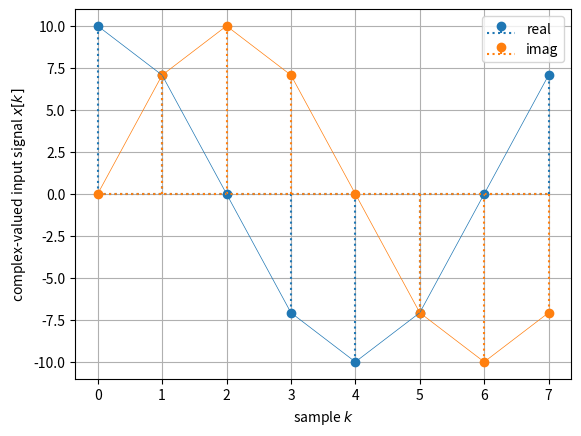
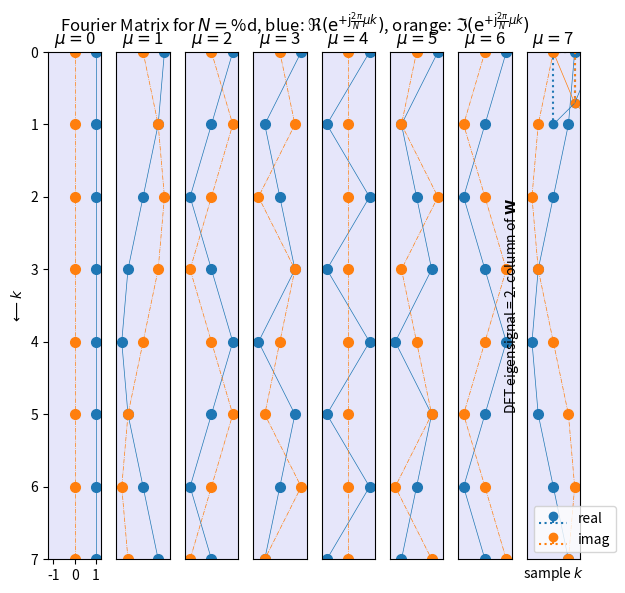

The matplotlib source for these figures, in order:
import matplotlib.pyplot as plt
import numpy as np
from numpy.fft import fft, ifft
from numpy.linalg import inv
from scipy.special import diric

N = 2**3  # signal block length
k = np.arange(N)  # all required sample/time indices
A = 10  # signal amplitude

tmpmu = 2 - 1 / 2  # DFT eigenfrequency worst case
tmpmu = 1  # DFT eigenfrequency best case

x = A * np.exp(tmpmu * +1j * 2 * np.pi / N * k)

# plot
plt.stem(k, np.real(x), markerfmt="C0o", basefmt="C0:", linefmt="C0:", label="real")
plt.stem(k, np.imag(x), markerfmt="C1o", basefmt="C1:", linefmt="C1:", label="imag")
# note that connecting the samples by lines is actually wrong, we
# use it anyway for more visual convenience:
plt.plot(k, np.real(x), "C0-", lw=0.5)
plt.plot(k, np.imag(x), "C1-", lw=0.5)
plt.xlabel(r"sample $k$")
plt.ylabel(r"complex-valued input signal $x[k]$")
plt.legend()
plt.grid(True)

# DFT with for-loop:
X_ = np.zeros((N, 1), dtype=complex)  # alloc RAM, init with zeros
for mu_ in range(N):  # do for all DFT frequency indices
    for k_ in range(N):  # do for all sample indices
        X_[mu_] += x[k_] * np.exp(-1j * 2 * np.pi / N * k_ * mu_)

# IDFT with for-loop:
x_ = np.zeros((N, 1), dtype=complex)  # alloc RAM, init with zeros
for k_ in range(N):
    for mu_ in range(N):
        x_[k_] += X_[mu_] * np.exp(+1j * 2 * np.pi / N * k_ * mu_)
x_ *= 1 / N  # normalization in the IDFT stage

# k = np.arange(N)  # all required sample/time indices, already defined above

# all required DFT frequency indices, actually same entries like in k
mu = np.arange(N)

# set up matrices
K = np.outer(k, mu)  # get all possible entries k*mu in meaningful arrangement
W = np.exp(+1j * 2 * np.pi / N * K)  # analysis matrix for DFT

# visualize the content of the Fourier matrix
# we've already set up (use other N if desired):
# N = 8
# k = np.arange(N)
# mu = np.arange(N)
# W = np.exp(+1j*2*np.pi/N*np.outer(k, mu))  # set up Fourier matrix

fig, ax = plt.subplots(1, N)
fig.set_size_inches(6, 6)
fig.suptitle(
    r"Fourier Matrix for $N=$%d, blue: $\Re(\mathrm{e}^{+\mathrm{j} \frac{2\pi}{N} \mu k})$, orange: $\Im(\mathrm{e}^{+\mathrm{j} \frac{2\pi}{N} \mu k})$"
    % N
)

for tmp in range(N):
    ax[tmp].set_facecolor("lavender")
    ax[tmp].plot(W[:, tmp].real, k, "C0o-", ms=7, lw=0.5)
    ax[tmp].plot(W[:, tmp].imag, k, "C1o-.", ms=7, lw=0.5)
    ax[tmp].set_ylim(N - 1, 0)
    ax[tmp].set_xlim(-5 / 4, +5 / 4)
    if tmp == 0:
        ax[tmp].set_yticks(np.arange(0, N))
        ax[tmp].set_xticks(np.arange(-1, 1 + 1, 1))
        ax[tmp].set_ylabel(r"$\longleftarrow k$")
    else:
        ax[tmp].set_yticks([], minor=False)
        ax[tmp].set_xticks([], minor=False)
    ax[tmp].set_title(r"$\mu=$%d" % tmp)
fig.tight_layout()
fig.subplots_adjust(top=0.91)

fig.savefig("fourier_matrix.png", dpi=300)

# TBD: row version for analysis

tmpmu = 1  # column index

plt.stem(
    k, np.real(W[:, tmpmu]), label="real", markerfmt="C0o", basefmt="C0:", linefmt="C0:"
)
plt.stem(
    k, np.imag(W[:, tmpmu]), label="imag", markerfmt="C1o", basefmt="C1:", linefmt="C1:"
)
# note that connecting the samples by lines is actually wrong, we
# use it anyway for more visual convenience
plt.plot(k, np.real(W[:, tmpmu]), "C0-", lw=0.5)
plt.plot(k, np.imag(W[:, tmpmu]), "C1-", lw=0.5)
plt.xlabel(r"sample $k$")
plt.ylabel(r"DFT eigensignal = " + str(tmpmu + 1) + ". column of $\mathbf{W}$")
plt.legend()
plt.grid(True)

np.dot(np.conj(W[:, 0]), W[:, 0])  # same eigensignal, same eigenfrequency
# np.vdot(W[:,0],W[:,0])  # this is the suitable numpy function

np.dot(np.conj(W[:, 0]), W[:, 1])  # different eigensignals
# np.vdot(W[:,0],W[:,1])  # this is the suitable numpy function
# result should be zero, with numerical precision close to zero: